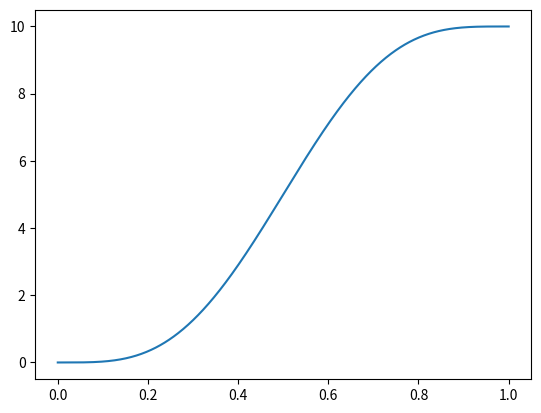

Python code for this plot:
from matplotlib import pyplot
import numpy as np
import math
from matplotlib.pyplot import plot

def get_derivative(poly_order,derivative_order,t):
    cof_array = np.ones((derivative_order+1,poly_order+1))

    for i in range(cof_array.shape[0]):
        for j in range(cof_array.shape[1]):
            if j>=(poly_order + 1 - i):
                cof_array[i,j:] = 0
                continue
            else:
                cof_array[i,j] = math.factorial(int(poly_order-j))/math.factorial(int(poly_order-i-j))*t**int(poly_order-i-j)

    return cof_array

def trajectory_generation(initial_state,end_state,T,steps):
    poly_n = 7


    b = np.concatenate((initial_state,end_state),axis=0).T

    A = np.zeros((8,poly_n+1))
    A[0][7] = 1
    A[1][6] = 1
    A[2][5] = 1
    A[3][4] = 1

    A[4:][:] = get_derivative(poly_n,3,T)

    x = np.dot(np.linalg.pinv(A),b)
    t_series = np.linspace(0,T,steps)

    s_series = np.polyval(x,t_series)

    return t_series,s_series

if __name__ == "__main__":
    initial_state = np.array([0,0,0,0])
    end_state = np.array([10,0,0,0])
    duration = 1
    steps = 1000
    t_series,s_series = trajectory_generation(initial_state,end_state,duration,steps)
    plot(t_series, s_series)
    pyplot.show()



